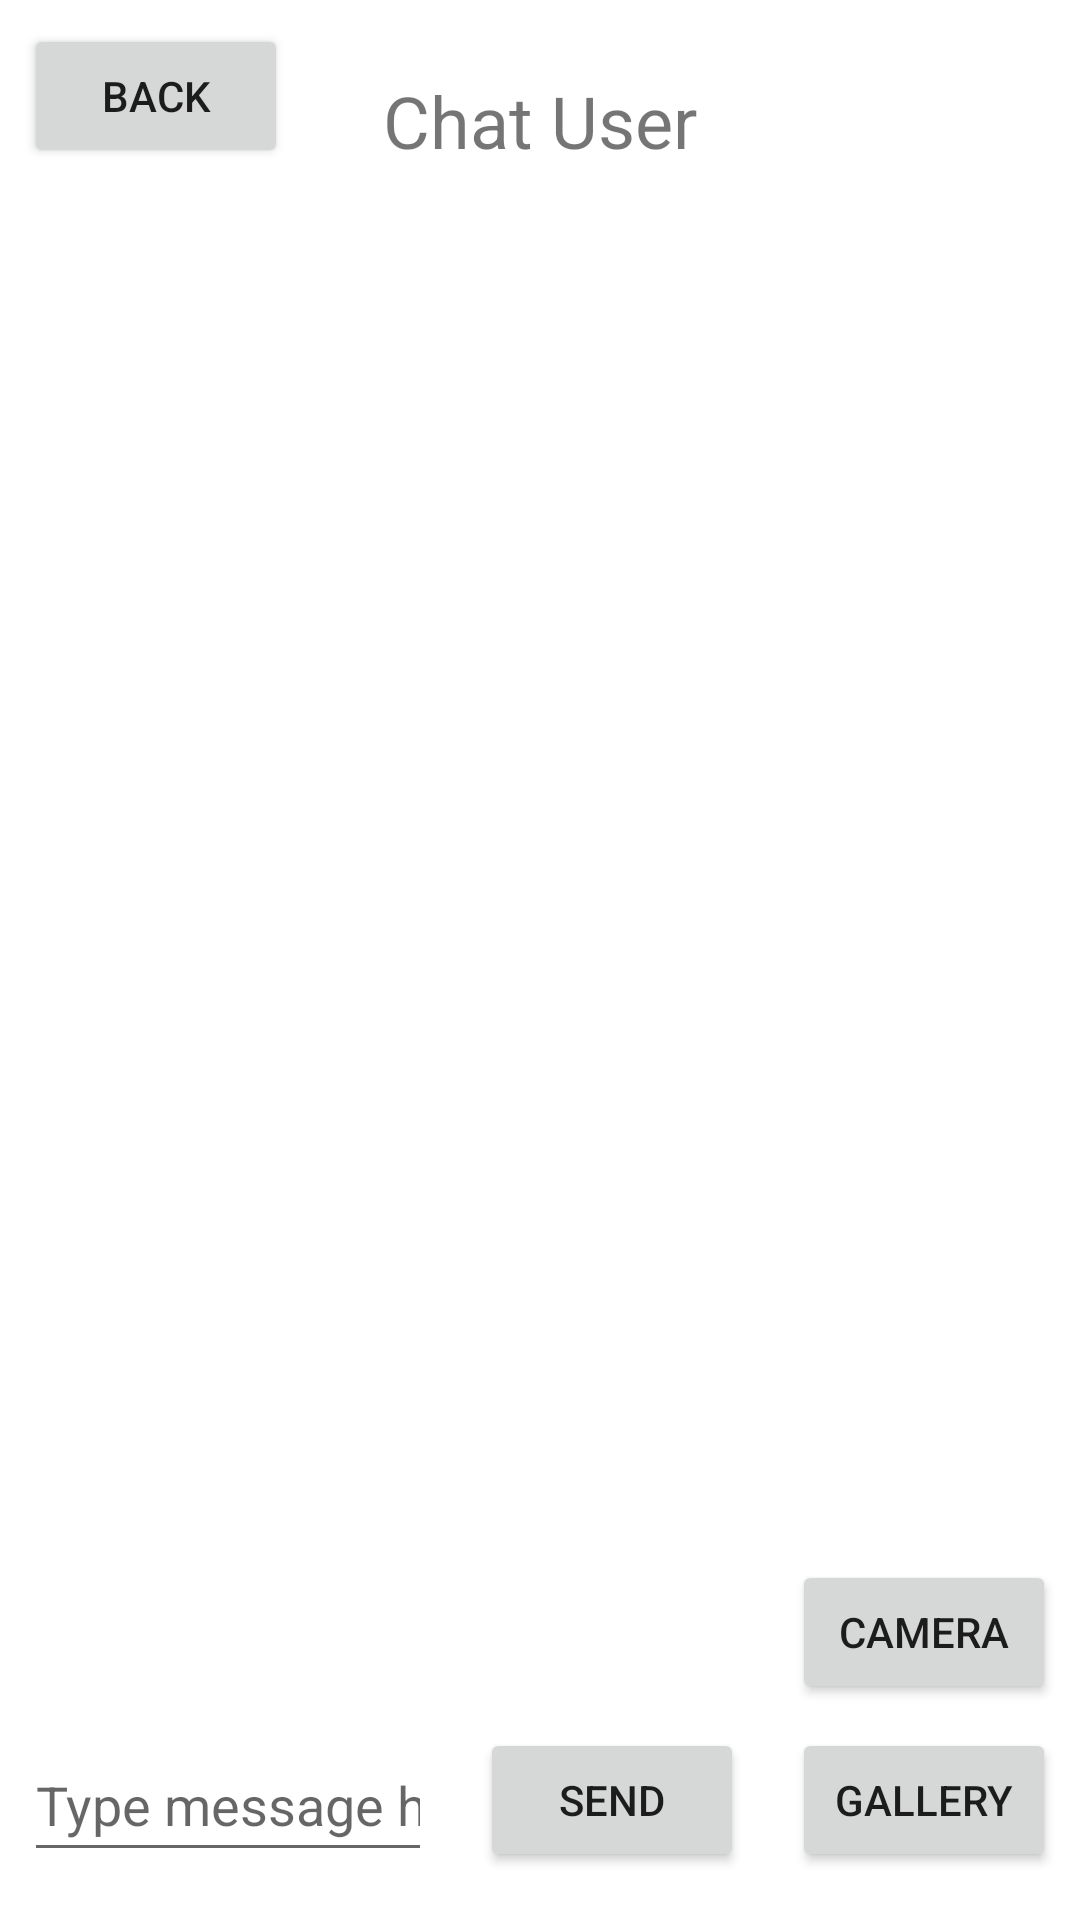

The Android layout XML behind this screen, and the referenced resources:
<!-- AndroidManifest.xml: application theme Theme.InClassAssignments -->
<!-- res/layout/fragment_in_class08_chat.xml -->
<?xml version="1.0" encoding="utf-8"?>
<androidx.constraintlayout.widget.ConstraintLayout xmlns:android="http://schemas.android.com/apk/res/android"
    xmlns:app="http://schemas.android.com/apk/res-auto"
    xmlns:tools="http://schemas.android.com/tools"
    android:layout_width="match_parent"
    android:layout_height="match_parent"
    tools:context=".InClass08and09.InClass08Chat">

    <TextView
        android:id="@+id/textViewChatUser"
        android:layout_width="wrap_content"
        android:layout_height="wrap_content"
        android:layout_marginTop="24dp"
        android:text="Chat User"
        android:textSize="24sp"
        app:layout_constraintEnd_toEndOf="parent"
        app:layout_constraintStart_toStartOf="parent"
        app:layout_constraintTop_toTopOf="parent" />

    <ScrollView
        android:id="@+id/scrollView2"
        android:layout_width="0dp"
        android:layout_height="0dp"
        android:layout_marginStart="8dp"
        android:layout_marginTop="16dp"
        android:layout_marginEnd="8dp"
        android:layout_marginBottom="8dp"
        app:layout_constraintBottom_toTopOf="@+id/buttonCamera"
        app:layout_constraintEnd_toEndOf="parent"
        app:layout_constraintHorizontal_bias="1.0"
        app:layout_constraintStart_toStartOf="parent"
        app:layout_constraintTop_toBottomOf="@+id/textViewChatUser"
        tools:ignore="SpeakableTextPresentCheck">

        <LinearLayout
            android:id="@+id/linearLayoutChat"
            android:layout_width="match_parent"
            android:layout_height="wrap_content"
            android:orientation="vertical" />
    </ScrollView>

    <EditText
        android:id="@+id/editTextMessage"
        android:layout_width="0dp"
        android:layout_height="wrap_content"
        android:layout_marginEnd="16dp"
        android:layout_marginBottom="16dp"
        android:ems="10"
        android:hint="Type message here"
        android:inputType="textPersonName"
        android:minHeight="48dp"
        app:layout_constraintBottom_toBottomOf="parent"
        app:layout_constraintEnd_toStartOf="@+id/buttonSend"
        app:layout_constraintStart_toStartOf="@+id/scrollView2" />

    <Button
        android:id="@+id/buttonSend"
        android:layout_width="wrap_content"
        android:layout_height="wrap_content"
        android:layout_marginEnd="16dp"
        android:text="@string/buttonSend"
        app:layout_constraintBottom_toBottomOf="@+id/editTextMessage"
        app:layout_constraintEnd_toStartOf="@+id/buttonGallery"
        app:layout_constraintTop_toTopOf="@+id/editTextMessage"
        app:layout_constraintVertical_bias="0.0" />

    <Button
        android:id="@+id/buttonBackToChatList"
        android:layout_width="wrap_content"
        android:layout_height="wrap_content"
        android:layout_marginStart="8dp"
        android:layout_marginTop="8dp"
        android:text="@string/buttonBackToChatList"
        app:layout_constraintStart_toStartOf="parent"
        app:layout_constraintTop_toTopOf="parent" />

    <Button
        android:id="@+id/buttonGallery"
        android:layout_width="wrap_content"
        android:layout_height="wrap_content"
        android:layout_marginEnd="8dp"
        android:text="@string/buttonImage"
        app:layout_constraintBottom_toBottomOf="@+id/buttonSend"
        app:layout_constraintEnd_toEndOf="parent"
        app:layout_constraintTop_toTopOf="@+id/buttonSend" />

    <Button
        android:id="@+id/buttonCamera"
        android:layout_width="wrap_content"
        android:layout_height="wrap_content"
        android:layout_marginEnd="8dp"
        android:layout_marginBottom="8dp"
        android:text="@string/buttonCamera"
        app:layout_constraintBottom_toTopOf="@+id/buttonGallery"
        app:layout_constraintEnd_toEndOf="parent" />

</androidx.constraintlayout.widget.ConstraintLayout>
<!-- resources referenced by this layout -->
<resources>
  <string name="buttonBackToChatList">Back</string>
  <string name="buttonCamera">Camera</string>
  <string name="buttonImage">Gallery</string>
  <string name="buttonSend">Send</string>
  <style name="Theme.InClassAssignments" parent="Theme.MaterialComponents.DayNight.DarkActionBar">
          
          <item name="colorPrimary">@color/purple_500</item>
          <item name="colorPrimaryVariant">@color/purple_700</item>
          <item name="colorOnPrimary">@color/white</item>
          
          <item name="colorSecondary">@color/teal_200</item>
          <item name="colorSecondaryVariant">@color/teal_700</item>
          <item name="colorOnSecondary">@color/black</item>
          
          <item name="android:statusBarColor" tools:targetApi="l">?attr/colorPrimaryVariant</item>
          
      </style>
  <!-- not gathered from this repository: default colours our renderer supplied (Android Studio template values) -->
  <color name="purple_500">#FF6200EE</color>
  <color name="purple_700">#FF3700B3</color>
  <color name="teal_200">#FF03DAC5</color>
  <color name="teal_700">#FF018786</color>
  <color name="black">#FF000000</color>
  <color name="white">#FFFFFFFF</color>
</resources>
